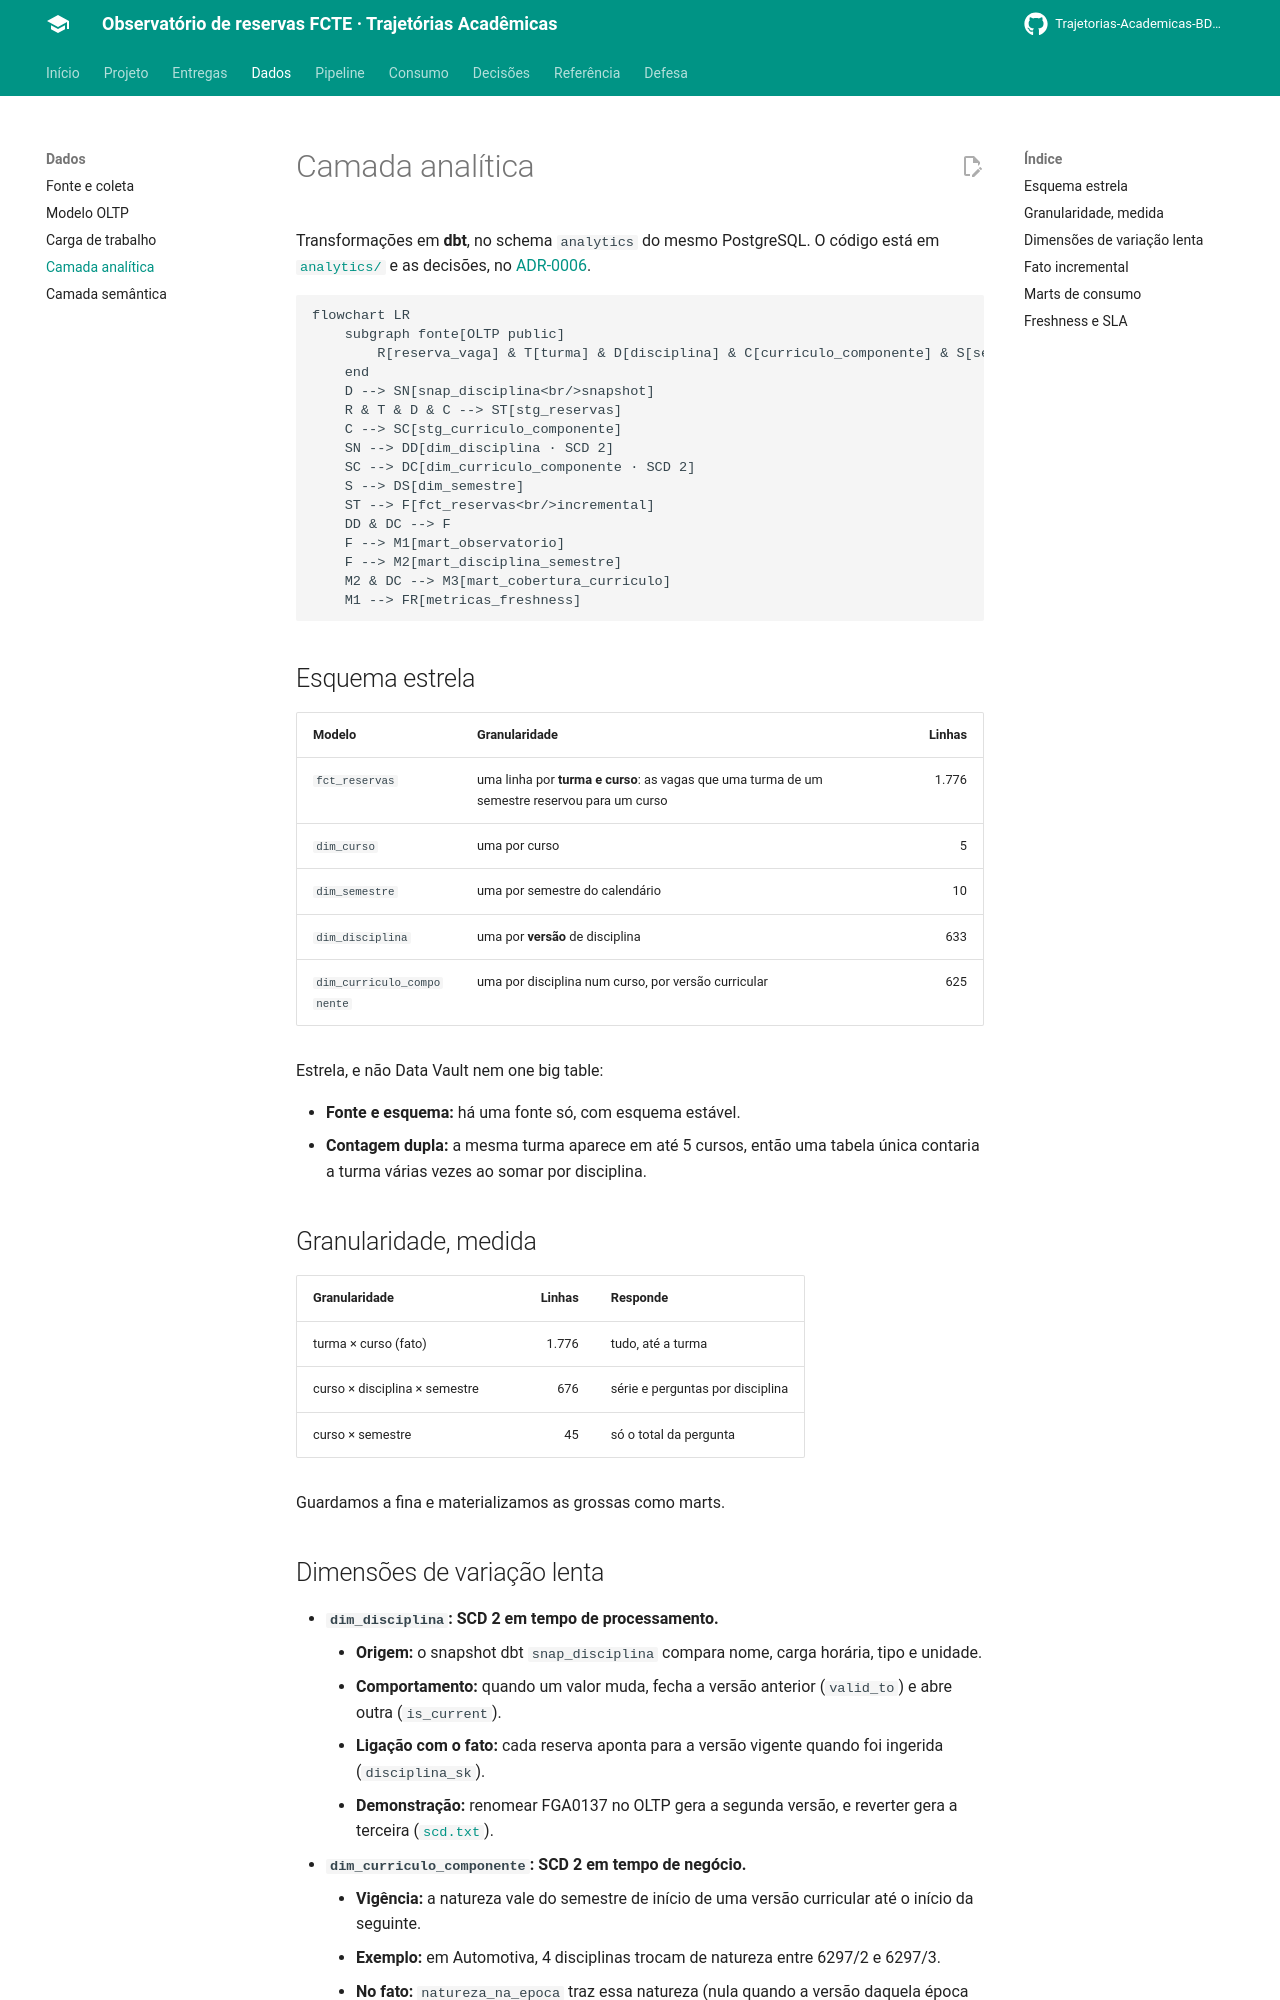

repository: Trajetorias-Academicas-BD2-2026-2/documentation · page: dados/camada-analitica/index.html · generator: mkdocs

# Camada analítica

Transformações em **dbt**, no schema `analytics` do mesmo PostgreSQL. O código está em [`analytics/`](https://github.com/Trajetorias-Academicas-BD2-2026-2/Trajetorias-academicas/tree/main/analytics) e as decisões, no [ADR-0006](../decisoes/0006-camada-analitica-observatorio-e3.md).

```mermaid
flowchart LR
    subgraph fonte[OLTP public]
        R[reserva_vaga] & T[turma] & D[disciplina] & C[curriculo_componente] & S[semestre_letivo]
    end
    D --> SN[snap_disciplina<br/>snapshot]
    R & T & D & C --> ST[stg_reservas]
    C --> SC[stg_curriculo_componente]
    SN --> DD[dim_disciplina · SCD 2]
    SC --> DC[dim_curriculo_componente · SCD 2]
    S --> DS[dim_semestre]
    ST --> F[fct_reservas<br/>incremental]
    DD & DC --> F
    F --> M1[mart_observatorio]
    F --> M2[mart_disciplina_semestre]
    M2 & DC --> M3[mart_cobertura_curriculo]
    M1 --> FR[metricas_freshness]
```

## Esquema estrela

| Modelo | Granularidade | Linhas |
|---|---|---:|
| `fct_reservas` | uma linha por **turma e curso**: as vagas que uma turma de um semestre reservou para um curso | 1.776 |
| `dim_curso` | uma por curso | 5 |
| `dim_semestre` | uma por semestre do calendário | 10 |
| `dim_disciplina` | uma por **versão** de disciplina | 633 |
| `dim_curriculo_componente` | uma por disciplina num curso, por versão curricular | 625 |

Estrela, e não Data Vault nem one big table:

- **Fonte e esquema:** há uma fonte só, com esquema estável.
- **Contagem dupla:** a mesma turma aparece em até 5 cursos, então uma tabela única contaria a turma várias vezes ao somar por disciplina.

## Granularidade, medida

| Granularidade | Linhas | Responde |
|---|---:|---|
| turma × curso (fato) | 1.776 | tudo, até a turma |
| curso × disciplina × semestre | 676 | série e perguntas por disciplina |
| curso × semestre | 45 | só o total da pergunta |

Guardamos a fina e materializamos as grossas como marts.
